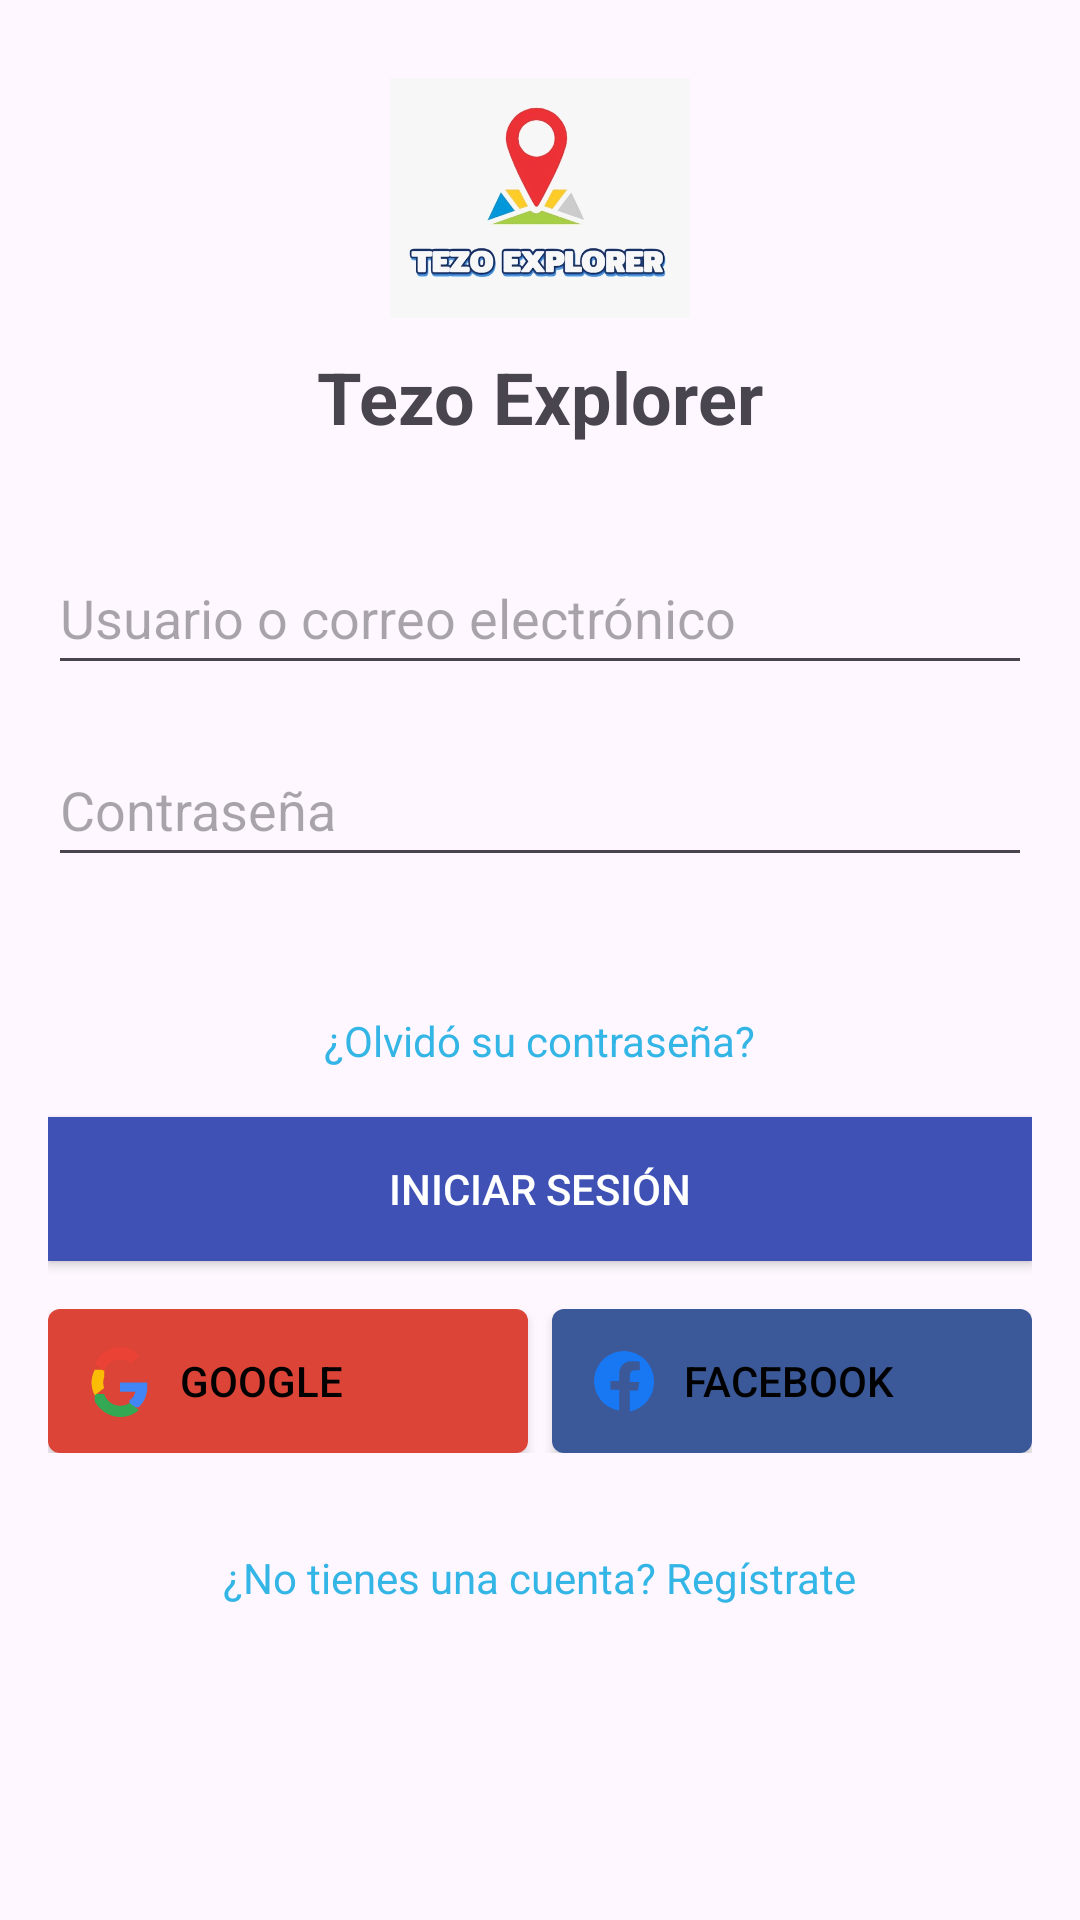

Here is an Android app screen rendered from its layout file. Give the layout XML and the strings, colors and styles it references.
<!-- AndroidManifest.xml: application theme Theme.Proyecto_4 -->
<!-- res/layout/activity_main.xml -->
<?xml version="1.0" encoding="utf-8"?>
<ScrollView xmlns:android="http://schemas.android.com/apk/res/android"
    android:id="@+id/main"
    android:layout_width="match_parent"
    android:layout_height="match_parent"
    android:padding="16dp">

    <LinearLayout
        android:layout_width="match_parent"
        android:layout_height="match_parent"
        android:orientation="vertical"
        android:gravity="center_horizontal">

        <ImageView
            android:layout_width="100dp"
            android:layout_height="100dp"
            android:src="@drawable/logo1" />


        <TextView
            android:layout_width="wrap_content"
            android:layout_height="wrap_content"
            android:text="Tezo Explorer"
            android:textSize="24sp"
            android:textStyle="bold"
            android:layout_marginBottom="32dp" />

        <EditText
            android:layout_width="match_parent"
            android:layout_height="48dp"
            android:hint="Usuario o correo electrónico"
            android:inputType="textEmailAddress"
            android:layout_marginBottom="16dp" />

        <EditText
            android:layout_width="match_parent"
            android:layout_height="48dp"
            android:hint="Contraseña"
            android:inputType="textPassword"
            android:layout_marginBottom="45dp" />

        <TextView

            android:layout_width="wrap_content"
            android:layout_height="wrap_content"
            android:text="¿Olvidó su contraseña?"
            android:textColor="@android:color/holo_blue_light"
            android:layout_marginBottom="16dp" />

        <Button
            android:layout_width="match_parent"
            android:layout_height="wrap_content"
            android:text="Iniciar Sesión"
            android:background="@color/colorPrimary"
            android:textColor="@android:color/white"
            android:layout_marginBottom="16dp" />

        <LinearLayout
            android:layout_width="match_parent"
            android:layout_height="wrap_content"
            android:orientation="horizontal"
            android:gravity="center"
            android:layout_marginBottom="16dp">








            <Button
                android:layout_width="0dp"
                android:layout_height="wrap_content"
                android:layout_weight="1"
                android:text="Google"
                android:textColor="@color/black"
                android:drawableLeft="@drawable/google"
                android:drawablePadding="8dp"
                android:padding="12dp"
                android:background="@drawable/button_google"
                android:layout_marginEnd="8dp"
                android:gravity="center_vertical" />

            <Button
                android:layout_width="0dp"
                android:layout_height="wrap_content"
                android:layout_weight="1"
                android:text="Facebook"
                android:textColor="@color/black"
                android:drawableLeft="@drawable/facebook"
                android:drawablePadding="8dp"
                android:padding="12dp"
                android:background="@drawable/button_facebook"
                android:gravity="center_vertical" />






        </LinearLayout>

        <TextView
            android:layout_width="wrap_content"
            android:layout_height="wrap_content"
            android:text="¿No tienes una cuenta? Regístrate"
            android:textColor="@android:color/holo_blue_light"
            android:layout_marginTop="16dp" />

    </LinearLayout>
</ScrollView>
<!-- resources referenced by this layout -->
<resources>
  <color name="black">#FF000000</color>
  <color name="colorPrimary">#3F51B5</color>
  <!-- drawable button_facebook (drawable) -->
  <?xml version="1.0" encoding="utf-8"?>
  <shape xmlns:android="http://schemas.android.com/apk/res/android">
      <solid android:color="#3B5998" />
      <corners android:radius="4dp" />
  </shape>
  <!-- drawable button_google (drawable) -->
  <?xml version="1.0" encoding="utf-8"?>
  <shape xmlns:android="http://schemas.android.com/apk/res/android">
      <solid android:color="#DB4437" />
      <corners android:radius="4dp" />
  </shape>
  <!-- drawable facebook (drawable) -->
  <vector xmlns:android="http://schemas.android.com/apk/res/android"
      android:width="24dp"
      android:height="24dp"
      android:viewportWidth="24"
      android:viewportHeight="24">
      <path
          android:fillColor="#1877F2"
          android:pathData="M22,12a10,10 0 1,0 -11.605,9.88v-6.99h-2.86v-2.89h2.86v-2.21c0,-2.84 1.7,-4.41 4.31,-4.41 1.25,0 2.55,0.23 2.55,0.23v2.8h-1.44c-1.42,0 -1.86,0.88 -1.86,1.78v2.11h3.16l-0.5,2.89h-2.66v6.99A10.002,10.002 0 0,0 22,12z"/>
  </vector>
  <!-- drawable google (drawable) -->
  <vector xmlns:android="http://schemas.android.com/apk/res/android"
      android:width="24dp"
      android:height="24dp"
      android:viewportWidth="24"
      android:viewportHeight="24">
  
      <path
          android:fillColor="#4285F4"
          android:pathData="M12 12v3.6h5.09c-.22 1.16-.92 2.14-1.92 2.79v2.32h3.09c1.82-1.68 2.86-4.15 2.86-6.91 0-.45-.03-.89-.09-1.32H12z"/>
  
      <path
          android:fillColor="#34A853"
          android:pathData="M12 24c2.57 0 4.72-.86 6.29-2.34l-3.09-2.32c-.86.57-1.95.91-3.2.91-2.46 0-4.54-1.66-5.28-3.89H3.58v2.44C5.15 21.62 8.32 24 12 24z"/>
  
      <path
          android:fillColor="#FBBC05"
          android:pathData="M6.72 14.34c-.2-.57-.31-1.18-.31-1.81s.11-1.24.31-1.81V8.28H3.58C2.92 9.56 2.5 11.02 2.5 12.53s.42 2.97 1.08 4.25l3.14-2.44z"/>
  
      <path
          android:fillColor="#EA4335"
          android:pathData="M12 4.8c1.4 0 2.66.48 3.65 1.42l2.72-2.72C16.72 1.56 14.57.7 12 .7 8.32.7 5.15 3.08 3.58 6.25L6.72 8.69C7.46 6.46 9.54 4.8 12 4.8z"/>
  
  </vector>
  <!-- drawable logo1: jpg bitmap (drawable, 25617 bytes) -->
  <style name="Theme.Proyecto_4" parent="Base.Theme.Proyecto_4" />
  <style name="Base.Theme.Proyecto_4" parent="Theme.Material3.DayNight.NoActionBar">
          
          
      </style>
</resources>
